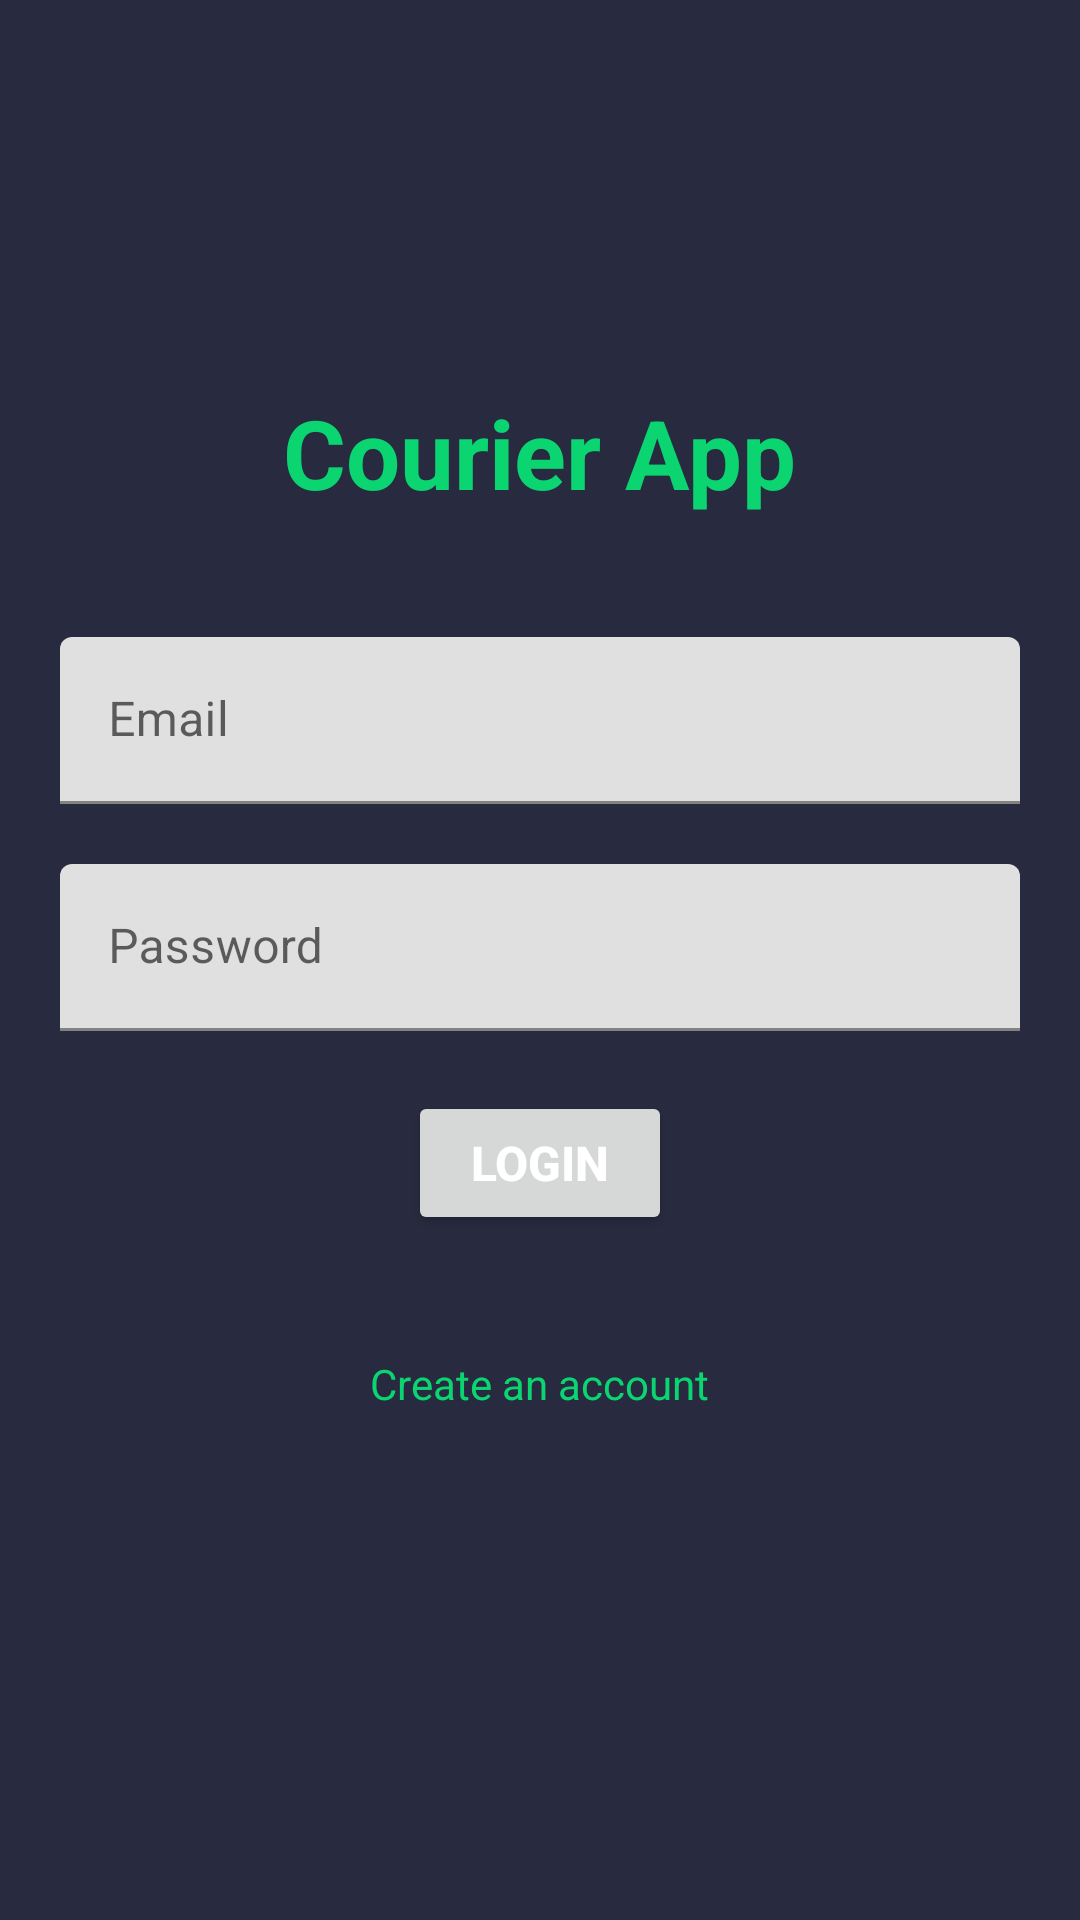

Produce the Android XML layout that renders to this screen, including the resource entries it uses.
<!-- AndroidManifest.xml: application theme Theme.CourierAppMobile -->
<!-- res/layout/activity_login.xml -->
<?xml version="1.0" encoding="utf-8"?>
<LinearLayout xmlns:android="http://schemas.android.com/apk/res/android"
    xmlns:app="http://schemas.android.com/apk/res-auto"
    xmlns:tools="http://schemas.android.com/tools"
    android:layout_width="match_parent"
    android:layout_height="match_parent"
    android:orientation="vertical"
    android:gravity="center"
    android:background="@color/bg"
    tools:context=".Login">

    <TextView
        android:layout_width="wrap_content"
        android:layout_height="wrap_content"
        android:layout_marginBottom="40dp"
        android:text="@string/app_name"
        android:textSize="32dp"
        android:textColor="@color/primary"
        android:textStyle="bold"/>

    <com.google.android.material.textfield.TextInputLayout
        android:layout_width="match_parent"
        android:layout_height="wrap_content"
        android:layout_marginStart="20dp"
        android:layout_marginEnd="20dp"
        android:layout_marginBottom="20dp">

        <com.google.android.material.textfield.TextInputEditText
            android:id="@+id/email"
            android:layout_width="match_parent"
            android:layout_height="wrap_content"
            android:hint="@string/enter_email"/>
    </com.google.android.material.textfield.TextInputLayout>

    <com.google.android.material.textfield.TextInputLayout
        android:layout_width="match_parent"
        android:layout_height="wrap_content"
        android:layout_marginStart="20dp"
        android:layout_marginEnd="20dp"
        android:layout_marginBottom="20dp">

        <com.google.android.material.textfield.TextInputEditText
            android:id="@+id/password"
            android:layout_width="match_parent"
            android:layout_height="wrap_content"
            android:inputType="textPassword"
            android:hint="@string/enter_password"/>
    </com.google.android.material.textfield.TextInputLayout>

    <TextView
        android:id="@+id/error"
        android:layout_marginBottom="20dp"
        android:text="@string/error_while_logging_in"
        android:layout_width="wrap_content"
        android:textColor="@color/danger"
        android:visibility="gone"
        android:layout_height="wrap_content"/>

    <ProgressBar
        android:id="@+id/loading"
        android:layout_width="wrap_content"
        android:layout_height="wrap_content"
        android:visibility="gone"
        android:layout_marginBottom="20dp"
        android:theme="@style/Theme.CourierAppMobile" />

    <Button
        android:id="@+id/submit"
        android:text="@string/login"
        android:textStyle="bold"
        android:textColor="@color/white"
        android:textSize="16dp"
        android:layout_width="wrap_content"
        android:layout_height="wrap_content">
    </Button>

    <TextView
        android:id="@+id/register_now"
        android:textColor="@color/primary"
        android:text="Create an account"
        android:layout_width="wrap_content"
        android:layout_height="wrap_content"
        android:layout_marginBottom="20dp"
        android:layout_marginTop="20dp"
        android:padding="20dp"
        />
</LinearLayout>
<!-- resources referenced by this layout -->
<resources>
  <color name="bg">#282A3F</color>
  <color name="danger">#F44336</color>
  <color name="primary">#0AD571</color>
  <color name="white">#FFFFFFFF</color>
  <string name="app_name">Courier App</string>
  <string name="enter_email">Email</string>
  <string name="enter_password">Password</string>
  <string name="error_while_logging_in">Error while Logging in</string>
  <string name="login">Login</string>
  <style name="Theme.CourierAppMobile" parent="Theme.MaterialComponents.DayNight.NoActionBar">
          
          <item name="colorPrimary">@color/primary</item>
          <item name="colorPrimaryVariant">@color/primary</item>
          <item name="colorOnPrimary">@color/white</item>
          
          <item name="colorSecondary">@color/teal_200</item>
          <item name="colorSecondaryVariant">@color/teal_700</item>
          <item name="colorOnSecondary">@color/black</item>
          
          <item name="android:statusBarColor">?attr/colorPrimaryVariant</item>
          
      </style>
  <color name="teal_200">#FF03DAC5</color>
  <color name="teal_700">#FF018786</color>
  <color name="black">#FF000000</color>
</resources>
